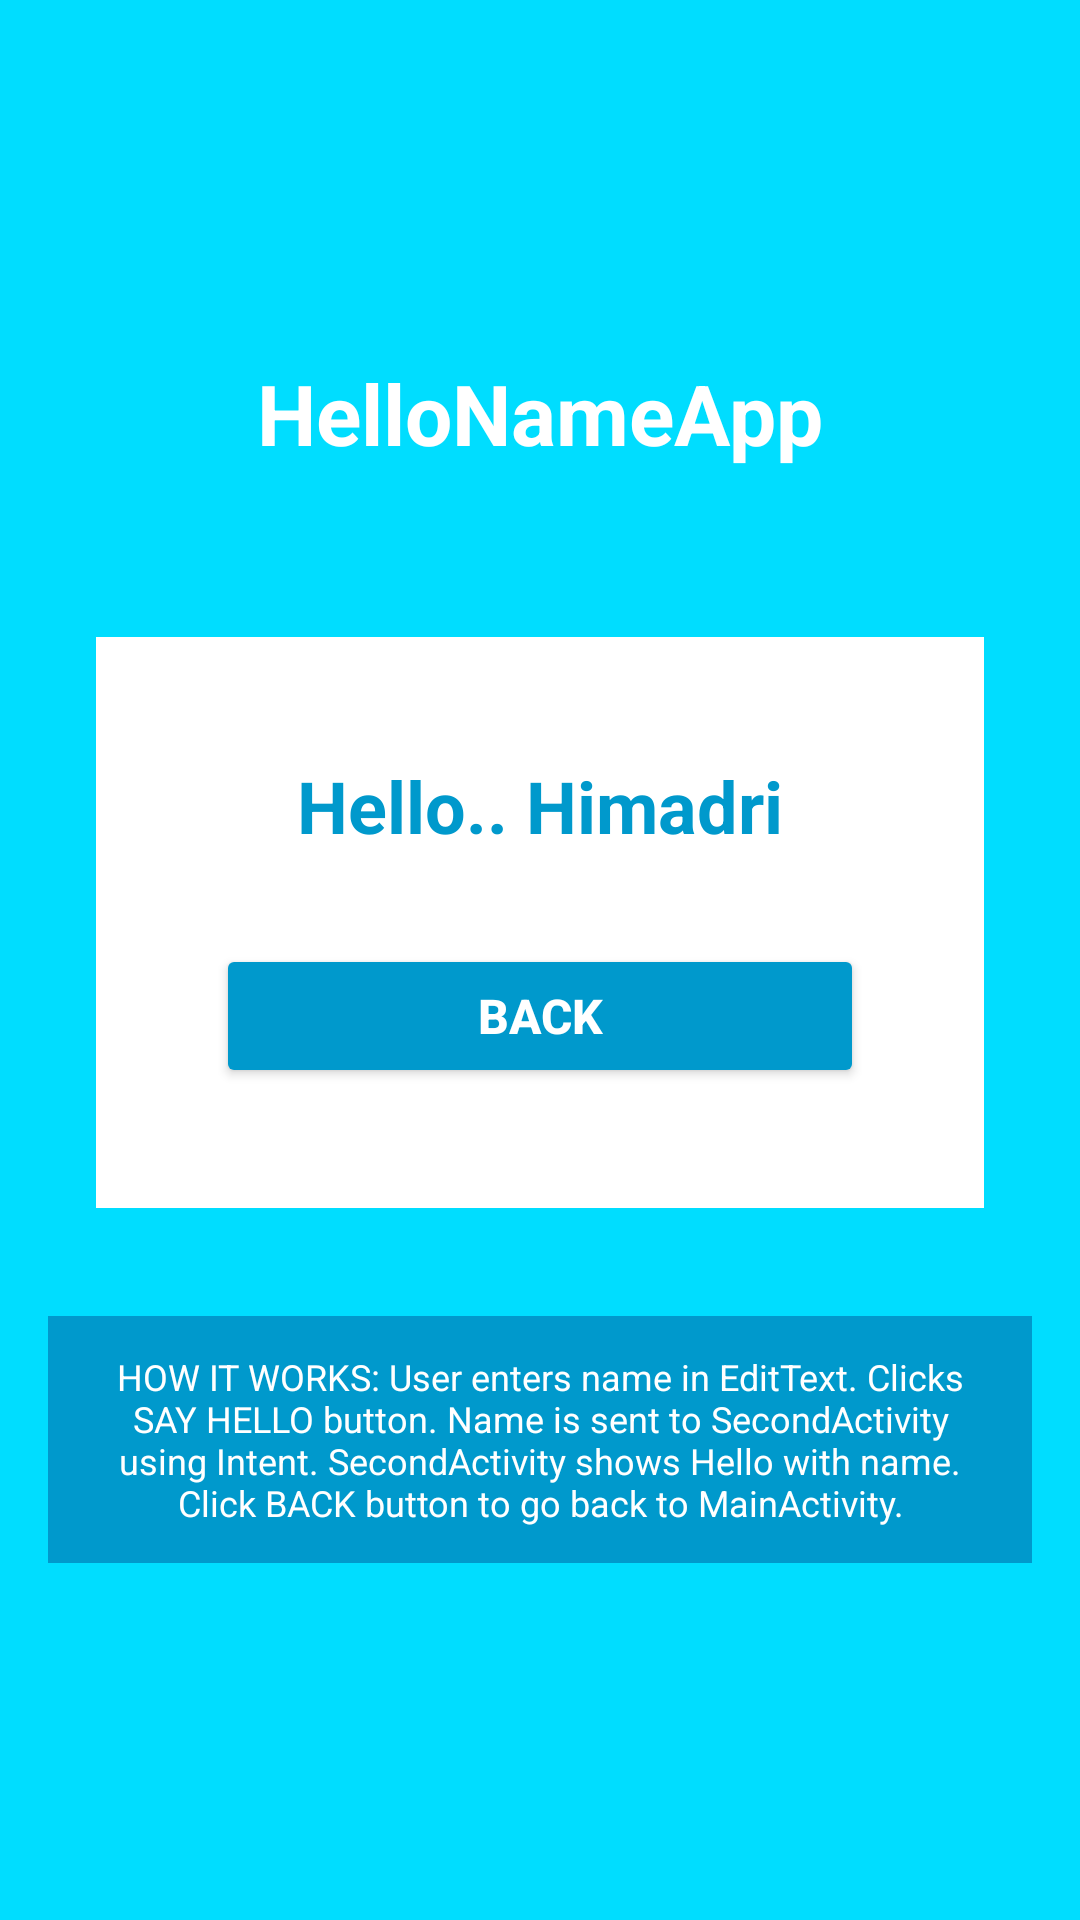

The Android layout XML behind this screen, and the referenced resources:
<!-- AndroidManifest.xml: application theme Theme.AndroidCLASS -->
<!-- res/layout/activity_second.xml -->
<?xml version="1.0" encoding="utf-8"?>
<LinearLayout xmlns:android="http://schemas.android.com/apk/res/android"
    android:layout_width="match_parent"
    android:layout_height="match_parent"
    android:orientation="vertical"
    android:gravity="center"
    android:padding="16dp"
    android:background="@android:color/holo_blue_bright">

    <TextView
        android:layout_width="wrap_content"
        android:layout_height="wrap_content"
        android:text="HelloNameApp"
        android:textSize="28sp"
        android:textStyle="bold"
        android:textColor="@android:color/white"
        android:layout_marginBottom="40dp" />

    <LinearLayout
        android:layout_width="match_parent"
        android:layout_height="wrap_content"
        android:orientation="vertical"
        android:background="@android:color/white"
        android:padding="40dp"
        android:layout_margin="16dp"
        android:gravity="center">

        <TextView
            android:id="@+id/tvGreeting"
            android:layout_width="wrap_content"
            android:layout_height="wrap_content"
            android:text="Hello.. Himadri"
            android:textSize="24sp"
            android:textStyle="bold"
            android:textColor="@android:color/holo_blue_dark"
            android:layout_marginBottom="30dp"
            android:gravity="center" />

        <Button
            android:id="@+id/btnBack"
            android:layout_width="match_parent"
            android:layout_height="wrap_content"
            android:text="BACK"
            android:textSize="16sp"
            android:textStyle="bold"
            android:textColor="@android:color/white"
            android:backgroundTint="@android:color/holo_blue_dark"
            android:padding="12dp" />

    </LinearLayout>

    <TextView
        android:layout_width="wrap_content"
        android:layout_height="wrap_content"
        android:text="HOW IT WORKS: User enters name in EditText. Clicks SAY HELLO button. Name is sent to SecondActivity using Intent. SecondActivity shows Hello with name. Click BACK button to go back to MainActivity."
        android:textSize="12sp"
        android:textAlignment="center"
        android:layout_marginTop="20dp"
        android:textColor="@android:color/white"
        android:background="@android:color/holo_blue_dark"
        android:padding="12dp" />

</LinearLayout>
<!-- resources referenced by this layout -->
<resources>
  <style name="Theme.AndroidCLASS" parent="Base.Theme.AndroidCLASS" />
  <style name="Base.Theme.AndroidCLASS" parent="Theme.Material3.DayNight.NoActionBar">
          
          
      </style>
</resources>
